Photos from the image-classification dataset "Apparel_split" in the GitHub repository JoseMamaniS/SIS-421-JGMS-2026. Its 6 classes are: black dress, black pants, black shirt, black shoes, black shorts, blue dress.

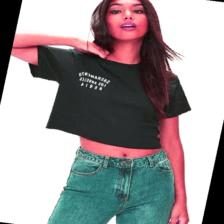
Label: black shirt

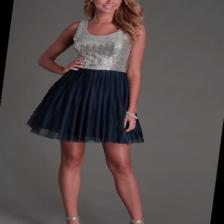
Label: blue dress

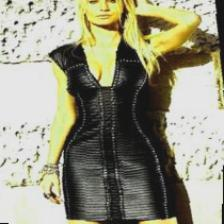
Label: black dress

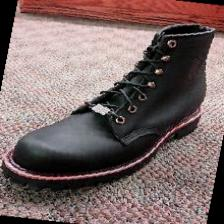
Label: black shoes

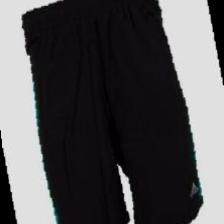
Label: black shorts

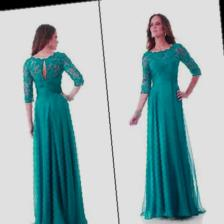
Label: blue dress
